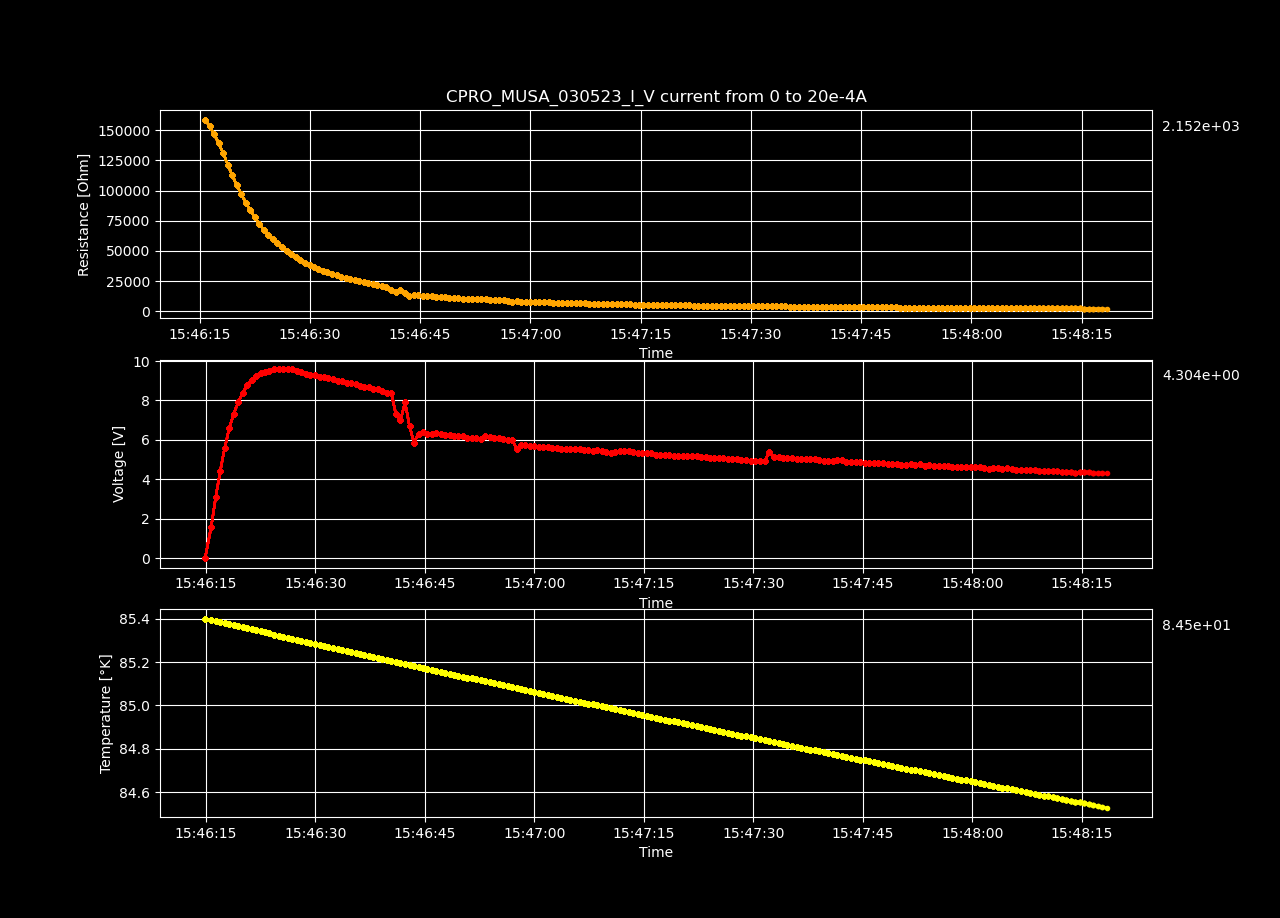

The file beside this chart, header and first rows:
Datetime, Temperature [K], Voltage [V], Resistance [𝛀], Current Source [A], Electric Field [V/cm], Restivity [𝛀 cm], Current Density [A/cm2]
2023-05-03 15:46:14.910328, 85.4, -2.83851797e-06, -inf, 0.0, -8.760857932098767e-05, -inf, 0.0
2023-05-03 15:46:15.754551, 85.39, 1.597, 158899, 1.0050251256281408e-05, 49.29, 112063, 0.0004398
2023-05-03 15:46:16.364887, 85.39, 3.087, 153569, 2.0100502512562815e-05, 95.27, 108304, 0.0008797
2023-05-03 15:46:16.988782, 85.38, 4.427, 146813, 3.0150753768844224e-05, 136.6, 103539, 0.00132
2023-05-03 15:46:17.605228, 85.38, 5.599, 139282, 4.020100502512563e-05, 172.8, 98228, 0.001759
2023-05-03 15:46:18.217885, 85.37, 6.588, 131105, 5.0251256281407036e-05, 203.3, 92462, 0.002199
2023-05-03 15:46:18.840219, 85.37, 7.33, 121551, 6.030150753768845e-05, 226.2, 85723, 0.002639
2023-05-03 15:46:19.453321, 85.37, 7.927, 112675, 7.035175879396985e-05, 244.7, 79464, 0.003079
2023-05-03 15:46:20.075840, 85.36, 8.398, 104455, 8.040201005025126e-05, 259.2, 73666, 0.003519
2023-05-03 15:46:20.692739, 85.36, 8.779, 97054, 9.045226130653267e-05, 270.9, 68447, 0.003959
2023-05-03 15:46:21.297915, 85.35, 9.049, 90037, 0.0001005, 279.3, 63498, 0.004398
2023-05-03 15:46:21.909463, 85.35, 9.253, 83696, 0.0001106, 285.6, 59026, 0.004838
2023-05-03 15:46:22.516147, 85.34, 9.391, 77866, 0.0001206, 289.8, 54915, 0.005278
2023-05-03 15:46:23.126315, 85.34, 9.453, 72351, 0.0001307, 291.8, 51025, 0.005718
2023-05-03 15:46:23.731958, 85.33, 9.521, 67670, 0.0001407, 293.9, 47724, 0.006158
2023-05-03 15:46:24.355664, 85.33, 9.576, 63522, 0.0001508, 295.6, 44798, 0.006598
2023-05-03 15:46:24.984195, 85.32, 9.592, 59648, 0.0001608, 296, 42067, 0.007037
2023-05-03 15:46:25.593062, 85.32, 9.594, 56153, 0.0001709, 296.1, 39602, 0.007477
2023-05-03 15:46:26.223198, 85.31, 9.591, 53017, 0.0001809, 296, 37390, 0.007917
2023-05-03 15:46:26.867129, 85.31, 9.589, 50218, 0.000191, 296, 35416, 0.008357
2023-05-03 15:46:27.489273, 85.3, 9.515, 47336, 0.000201, 293.7, 33383, 0.008797
2023-05-03 15:46:28.094932, 85.3, 9.461, 44825, 0.0002111, 292, 31613, 0.009237
2023-05-03 15:46:28.703243, 85.29, 9.366, 42359, 0.0002211, 289.1, 29874, 0.009676
2023-05-03 15:46:29.342345, 85.29, 9.276, 40127, 0.0002312, 286.3, 28300, 0.01012
2023-05-03 15:46:29.969590, 85.28, 9.315, 38620, 0.0002412, 287.5, 27237, 0.01056
2023-05-03 15:46:30.582514, 85.28, 9.19, 36575, 0.0002513, 283.6, 25795, 0.011
2023-05-03 15:46:31.180841, 85.27, 9.181, 35134, 0.0002613, 283.4, 24778, 0.01144
2023-05-03 15:46:31.797481, 85.27, 9.135, 33665, 0.0002714, 281.9, 23742, 0.01188
2023-05-03 15:46:32.407238, 85.27, 9.106, 32357, 0.0002814, 281, 22820, 0.01232
2023-05-03 15:46:33.056326, 85.26, 9, 30878, 0.0002915, 277.8, 21777, 0.01276
2023-05-03 15:46:33.668935, 85.26, 8.984, 29798, 0.0003015, 277.3, 21015, 0.0132
2023-05-03 15:46:34.288047, 85.25, 8.899, 28563, 0.0003116, 274.7, 20144, 0.01363
2023-05-03 15:46:34.898215, 85.25, 8.887, 27634, 0.0003216, 274.3, 19489, 0.01407
2023-05-03 15:46:35.523852, 85.24, 8.813, 26574, 0.0003317, 272, 18741, 0.01451
2023-05-03 15:46:36.137284, 85.24, 8.758, 25630, 0.0003417, 270.3, 18075, 0.01495
2023-05-03 15:46:36.745844, 85.23, 8.701, 24735, 0.0003518, 268.5, 17444, 0.01539
2023-05-03 15:46:37.348727, 85.23, 8.679, 23989, 0.0003618, 267.9, 16918, 0.01583
2023-05-03 15:46:37.972577, 85.22, 8.568, 23041, 0.0003719, 264.4, 16250, 0.01627
2023-05-03 15:46:38.600041, 85.22, 8.574, 22450, 0.0003819, 264.6, 15833, 0.01671
2023-05-03 15:46:39.202782, 85.21, 8.468, 21604, 0.000392, 261.4, 15237, 0.01715
2023-05-03 15:46:39.809232, 85.21, 8.4, 20895, 0.000402, 259.3, 14736, 0.01759
2023-05-03 15:46:40.416524, 85.21, 8.366, 20303, 0.0004121, 258.2, 14319, 0.01803
2023-05-03 15:46:41.040334, 85.2, 7.318, 17336, 0.0004221, 225.9, 12227, 0.01847
2023-05-03 15:46:41.669492, 85.2, 6.997, 16192, 0.0004322, 216, 11419, 0.01891
2023-05-03 15:46:42.299443, 85.19, 7.899, 17863, 0.0004422, 243.8, 12598, 0.01935
2023-05-03 15:46:42.917781, 85.19, 6.698, 14810, 0.0004523, 206.7, 10445, 0.01979
2023-05-03 15:46:43.527475, 85.18, 5.856, 12667, 0.0004623, 180.7, 8933, 0.02023
2023-05-03 15:46:44.153291, 85.18, 6.323, 13387, 0.0004724, 195.2, 9441, 0.02067
2023-05-03 15:46:44.765406, 85.17, 6.399, 13265, 0.0004824, 197.5, 9355, 0.02111
2023-05-03 15:46:45.366310, 85.17, 6.318, 12829, 0.0004925, 195, 9047, 0.02155
2023-05-03 15:46:45.963797, 85.16, 6.312, 12561, 0.0005025, 194.8, 8858, 0.02199
2023-05-03 15:46:46.565091, 85.16, 6.336, 12361, 0.0005126, 195.5, 8717, 0.02243
2023-05-03 15:46:47.170715, 85.16, 6.286, 12029, 0.0005226, 194, 8483, 0.02287
2023-05-03 15:46:47.790312, 85.15, 6.24, 11715, 0.0005327, 192.6, 8262, 0.02331
2023-05-03 15:46:48.402893, 85.15, 6.226, 11472, 0.0005427, 192.2, 8090, 0.02375
2023-05-03 15:46:49.002892, 85.14, 6.197, 11211, 0.0005528, 191.3, 7907, 0.02419
2023-05-03 15:46:49.615623, 85.14, 6.219, 11049, 0.0005628, 191.9, 7792, 0.02463
2023-05-03 15:46:50.222131, 85.13, 6.186, 10799, 0.0005729, 190.9, 7616, 0.02507
2023-05-03 15:46:50.848359, 85.13, 6.119, 10497, 0.0005829, 188.8, 7403, 0.02551
2023-05-03 15:46:51.461816, 85.12, 6.087, 10265, 0.000593, 187.9, 7239, 0.02595
... 140 more rows
